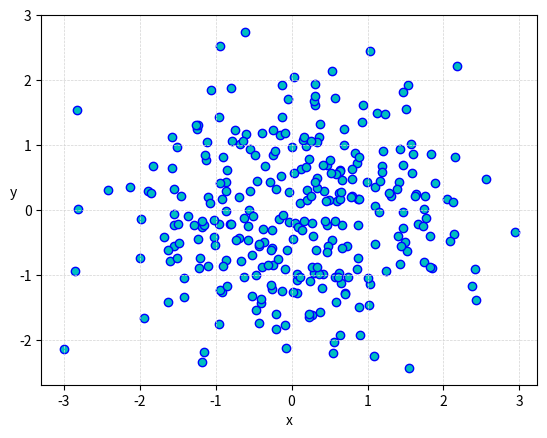

Generate this figure with matplotlib:
# SCATTERPLOT
print('SCATTERPLOT')

import numpy as np
import matplotlib.pyplot as plt
from mpl_toolkits.mplot3d import Axes3D

data2D = np.random.randn(300,2)

print('2-D')
plt.xlabel('x')
plt.ylabel('y', rotation=0)
plt.scatter(data2D[:, 0], data2D[:, 1], color='c', marker='o', edgecolor='b')
plt.grid(color='lightgray', linestyle='--', linewidth=0.5)
plt.savefig('scatterplot-2D.png', dpi = 250)
plt.clf()
plt.close()

data3D = np.random.randn(300,3)

print('3-D')
fig = plt.figure()
ax = Axes3D(fig, elev=10, azim=105)
ax.set_xlabel('x')
ax.set_ylabel('y')
ax.set_zlabel('z')
ax.scatter(data3D[:, 0], data3D[:, 1], data3D[:, 2], color='c', marker='o', edgecolor='b')
plt.savefig('scatterplot-3D.png', dpi = 250)
plt.clf()
plt.close()
